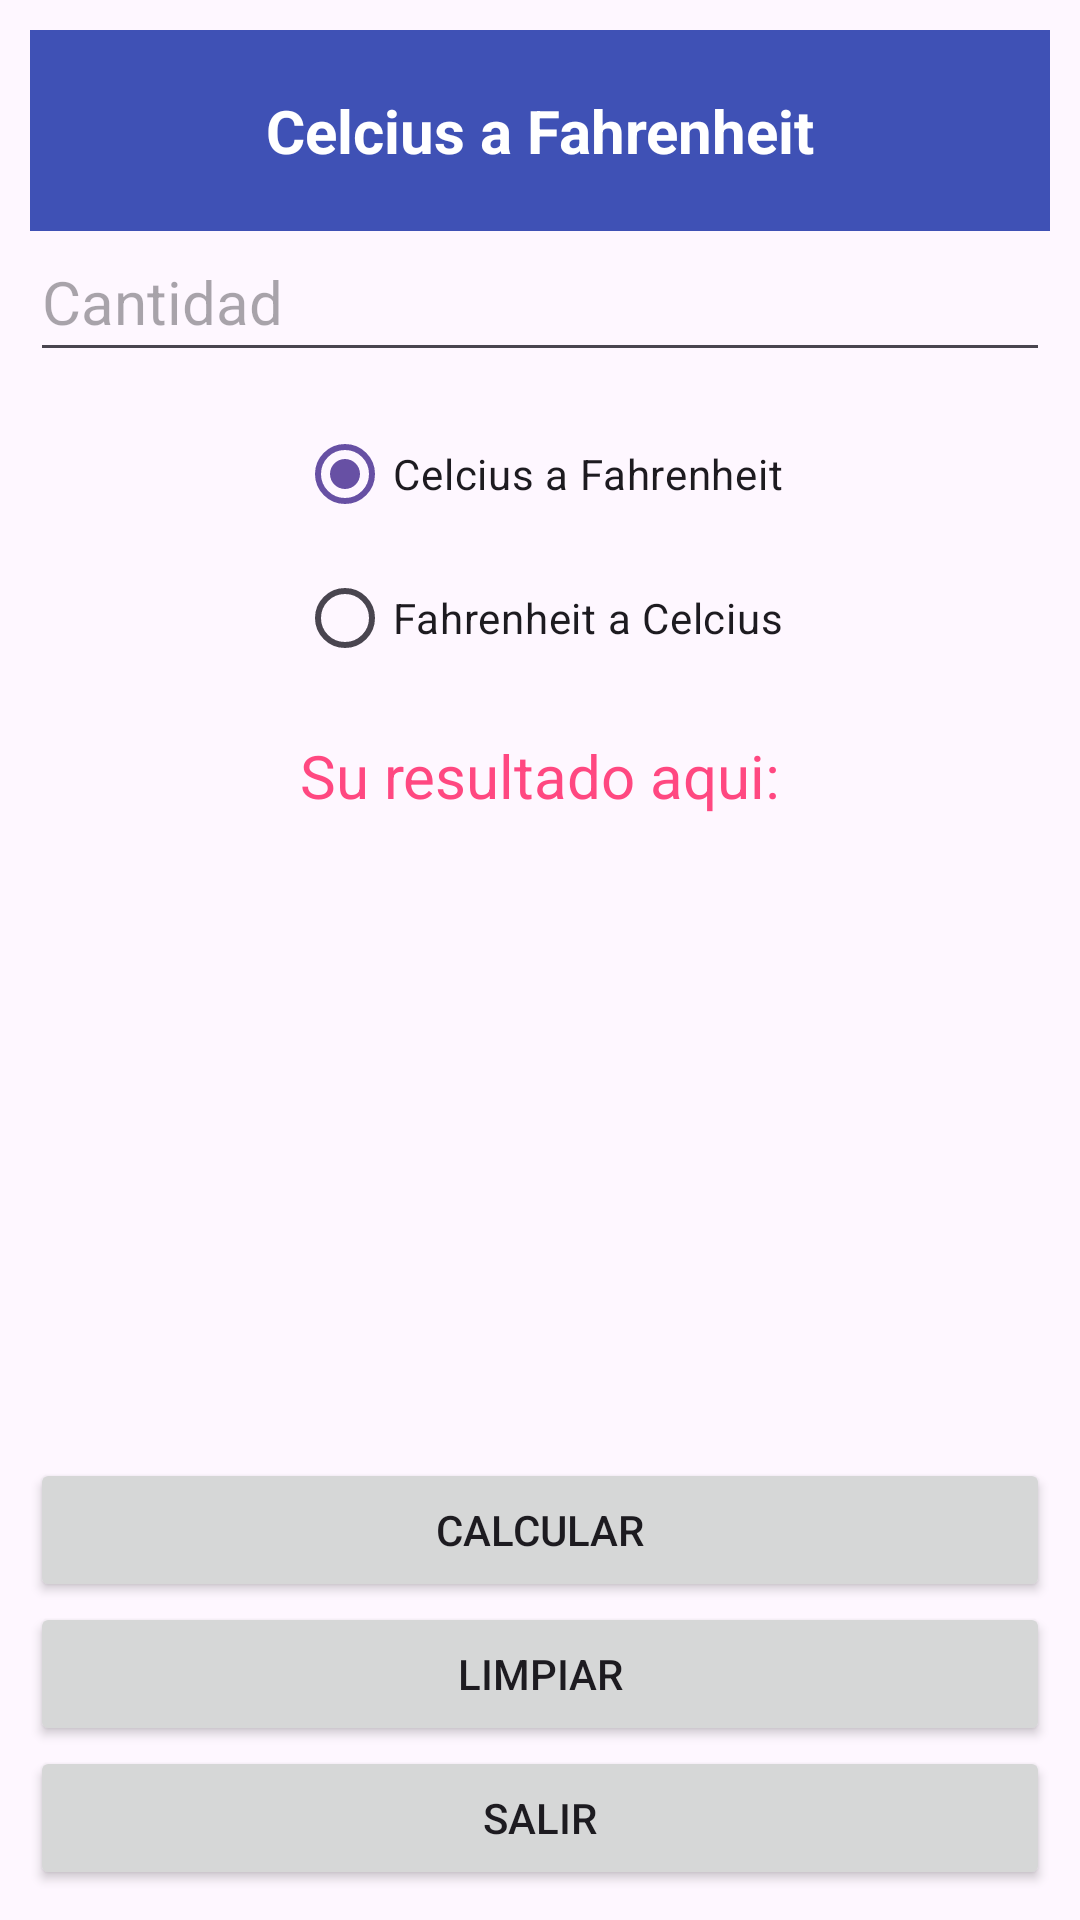

Write the Android layout XML for this screen, with the resource values it uses.
<!-- AndroidManifest.xml: application theme Theme.Practica1real -->
<!-- res/layout/activity_app_grados.xml -->
<?xml version="1.0" encoding="utf-8"?>
<androidx.constraintlayout.widget.ConstraintLayout xmlns:android="http://schemas.android.com/apk/res/android"
    xmlns:app="http://schemas.android.com/apk/res-auto"
    xmlns:tools="http://schemas.android.com/tools"
    android:id="@+id/main"
    android:layout_width="match_parent"
    android:layout_height="match_parent"
    tools:context=".appGrados">

    <LinearLayout
        android:layout_width="match_parent"
        android:layout_height="match_parent"
        android:orientation="vertical"
        android:padding="10sp">
        <TextView
            android:layout_width="match_parent"
            android:layout_height="wrap_content"
            android:text="@string/strCel"
            android:textSize="20sp"
            android:textAlignment="center"
            android:background="@color/titulo"
            android:textColor="@color/white"
            android:textStyle="bold"
            android:paddingTop="20sp"
            android:paddingBottom="20sp">

        </TextView>
        <EditText
            android:layout_width="match_parent"
            android:layout_height="wrap_content"
            android:hint="@string/strCantidad"
            android:paddingBottom="10sp"
            android:paddingTop="10sp"
            android:inputType="numberDecimal"
            android:textSize="20sp"
            android:id="@+id/txtCantidad">

        </EditText>
        <LinearLayout
            android:layout_width="match_parent"
            android:layout_height="wrap_content"
            android:orientation="vertical"
            android:layout_marginBottom="15sp">
            <RadioGroup
                android:layout_width="wrap_content"
                android:layout_height="wrap_content"
                android:layout_gravity="center"
                android:layout_marginTop="10sp"
                android:id="@+id/rdbGroup">
                    <RadioButton
                        android:layout_width="wrap_content"
                        android:layout_height="wrap_content"
                        android:text="@string/strCel"
                        android:checked="true"
                        android:id="@+id/rdbCel">

                    </RadioButton>
                    <RadioButton
                        android:layout_width="wrap_content"
                        android:layout_height="wrap_content"
                        android:text="@string/strFah"
                        android:id="@+id/rdbFah">

                    </RadioButton>
            </RadioGroup>
        </LinearLayout>
        <TextView
            android:layout_width="match_parent"
            android:layout_height="wrap_content"
            android:text="@string/strResultado"
            android:textSize="20sp"
            android:gravity="center"
            android:textColor="@color/aceptar"
            android:layout_marginBottom="10sp"
            android:id="@+id/txtResultado">

        </TextView>

        <Space
            android:layout_width="wrap_content"
            android:layout_height="wrap_content"
            android:layout_weight="1"
            >

        </Space>
        <Button
            android:layout_width="match_parent"
            android:layout_height="wrap_content"
            android:text="@string/strCalcular"
            android:id="@+id/btnCalcular">
        </Button>

        <Button
            android:layout_width="match_parent"
            android:layout_height="wrap_content"
            android:text="@string/strlimpiar"
            android:id="@+id/btnLimpiar">
        </Button>

        <Button
            android:layout_width="match_parent"
            android:layout_height="wrap_content"
            android:text="@string/Salir"
            android:id="@+id/btnSalir">
        </Button>
    </LinearLayout>
</androidx.constraintlayout.widget.ConstraintLayout>
<!-- resources referenced by this layout -->
<resources>
  <color name="aceptar">#ff4881</color>
  <color name="titulo">#3f51b5</color>
  <color name="white">#FFFFFFFF</color>
  <string name="Salir">Salir</string>
  <string name="strCalcular">Calcular</string>
  <string name="strCantidad">Cantidad</string>
  <string name="strCel">Celcius a Fahrenheit</string>
  <string name="strFah">Fahrenheit a Celcius</string>
  <string name="strResultado">Su resultado aqui:</string>
  <string name="strlimpiar">Limpiar</string>
  <style name="Theme.Practica1real" parent="Base.Theme.Practica1real" />
  <style name="Base.Theme.Practica1real" parent="Theme.Material3.DayNight.NoActionBar">
          
          
      </style>
</resources>
